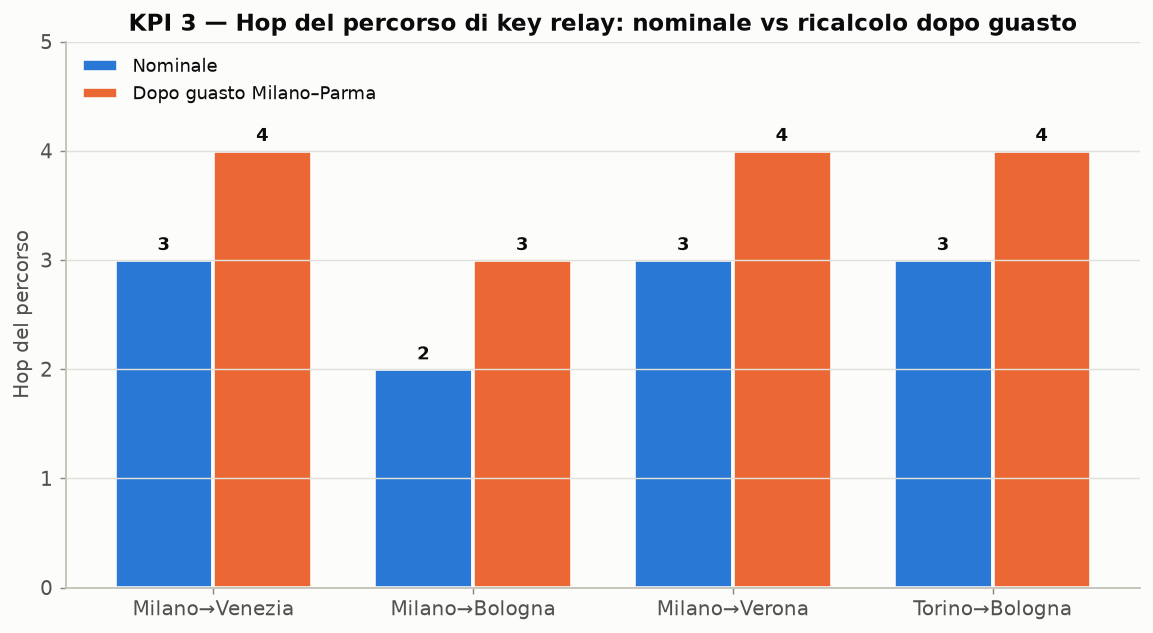

Values plotted in this chart, from the file beside it:
scenario, hops_nominal, cost_nominal, path_nominal, hops_fault, cost_fault, path_fault, d_hops
Milano→Venezia, 3, 3.0, Milano KMS → Parma KMS → Padova KMS → Ve…, 4, 4.0, Milano KMS → Pavia KMS → Parma KMS → Pad…, 1
Milano→Bologna, 2, 2.0, Milano KMS → Parma KMS → Bologna KMS, 3, 3.0, Milano KMS → Pavia KMS → Parma KMS → Bol…, 1
Milano→Verona, 3, 3.0, Milano KMS → Parma KMS → Padova KMS → Ve…, 4, 4.0, Milano KMS → Pavia KMS → Parma KMS → Pad…, 1
Torino→Bologna, 3, 3.0, Torino KMS → Milano KMS → Parma KMS → Bo…, 4, 4.0, Torino KMS → Milano KMS → Pavia KMS → Pa…, 1
